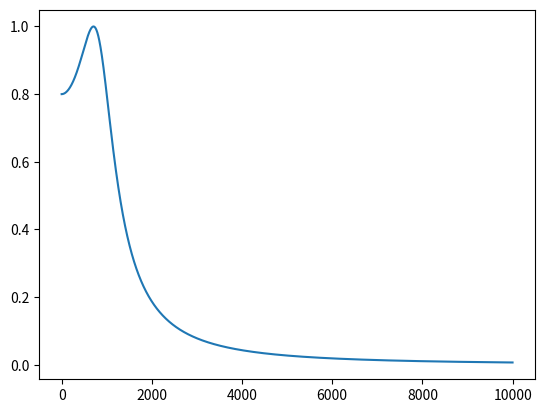

Write the Python code that produced this figure.
import numpy as np
import matplotlib.pyplot as plt
import cmath as cm
import math
"""dp=input("Enter Dp:")
ds=input("Enter Ds:")
wp=input("Enter Wp:")
ws=input("Enter ws:")"""
dp=0.8
ds=0.2
wp=6283.18
ws=31415.92
k=np.ceil(wp/ws)
a=(1.0/(dp**2))-1
b=(1.0/(ds**2))-1
ep=np.sqrt(a)
N=np.ceil((np.arccosh(np.sqrt(b/a)))/(np.arccosh(ws/wp)))
print("order of the system=",N)
"""cn=(1/ep)*(np.sqrt(b))
c=np.zeros(20)
c[0]=1
c[1]=k
for i in range(2,20,1):
	c[i]=2*c[1]*c[i-1]-c[i-2]
	if(c[i]>=cn):
		break
print i"""
w=2*np.pi*np.asarray(range(10000),'float32')
Hc=[]
for w in range(1,10000,1):
	if(2*np.pi*w<wp):	
		mag=1.0/np.sqrt(1+(ep*(np.cos(N*np.arccos(2*np.pi*w/wp))))**2)
		Hc=np.append(Hc,mag)
	else:
		mag1=1.0/np.sqrt(1+(ep*(np.cosh(N*np.arccosh(2*np.pi*w/wp))))**2)
		Hc=np.append(Hc,mag1)
h=1.0/1+(ep**2*Hc**2)
plt.plot(Hc)
plt.show()
